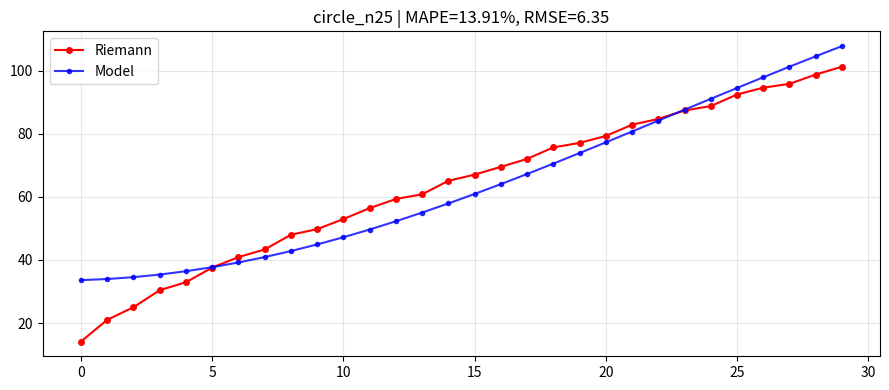
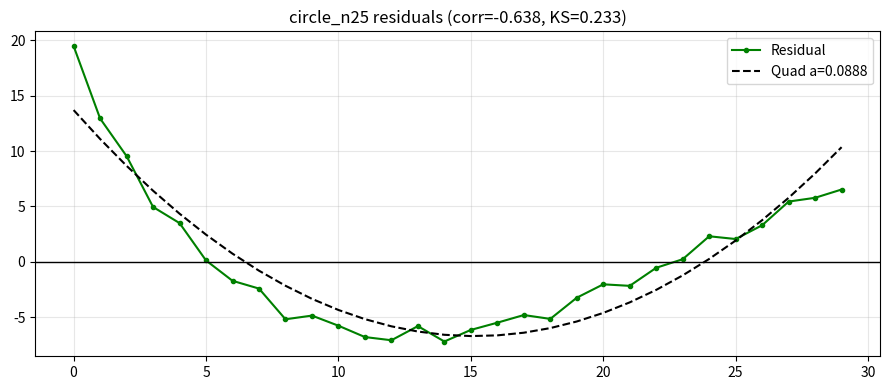
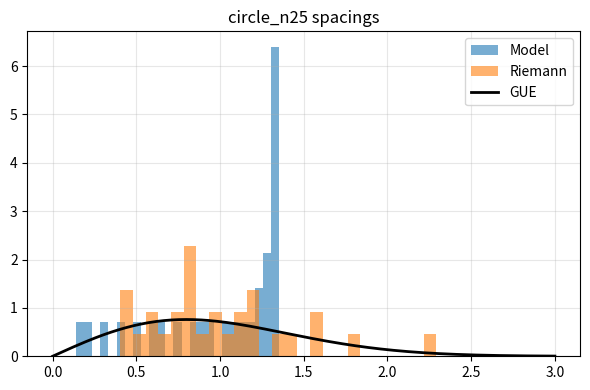
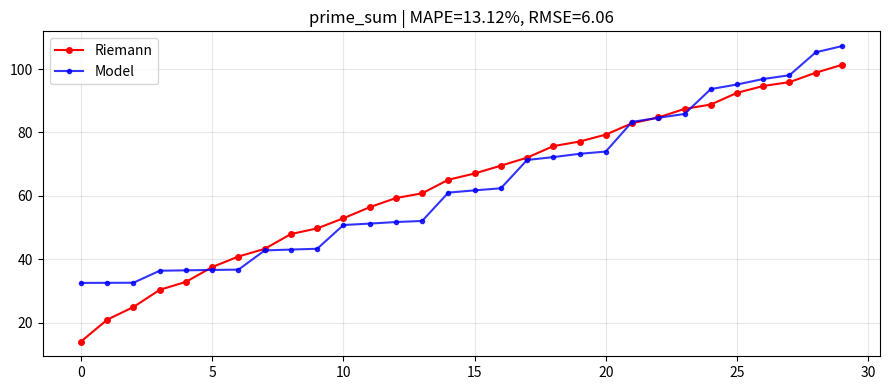
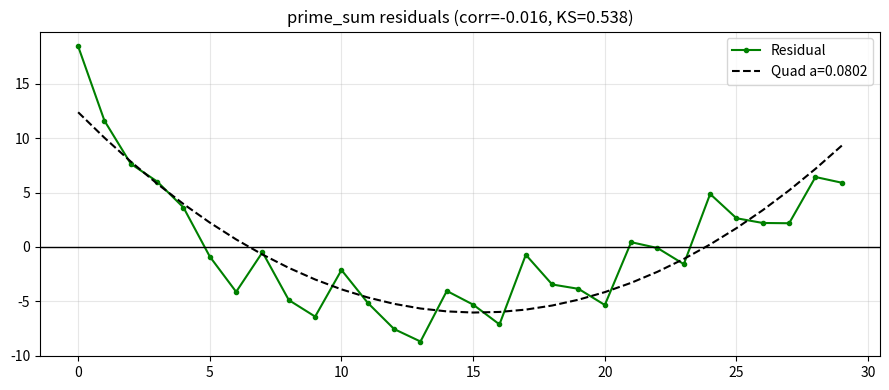
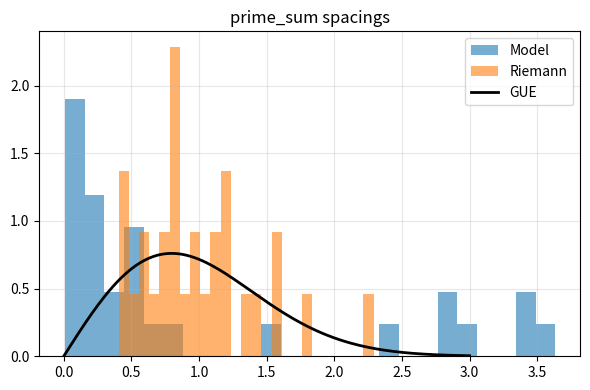
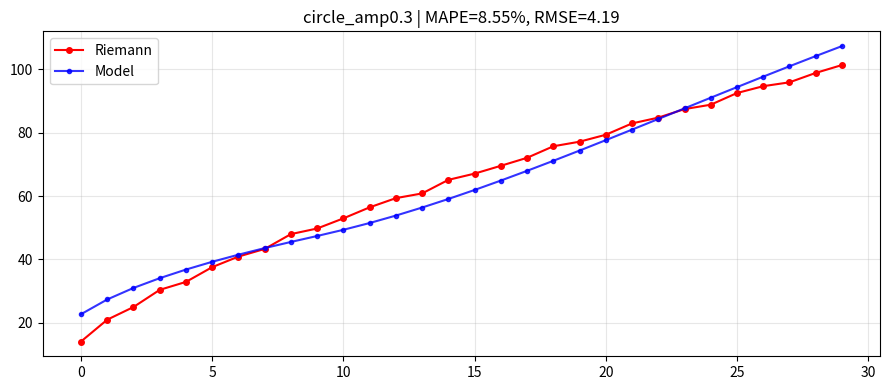
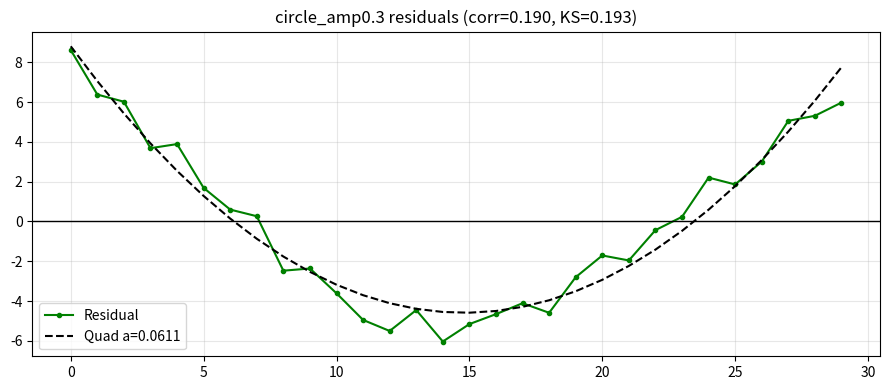
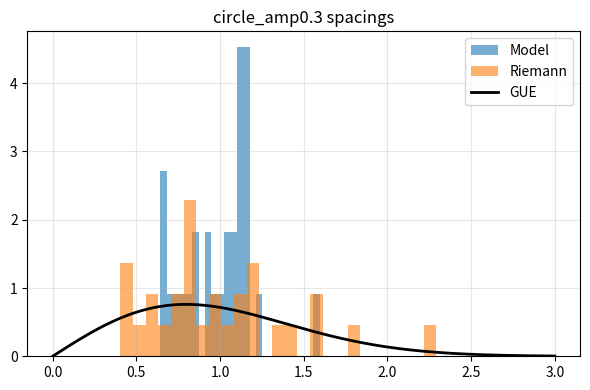
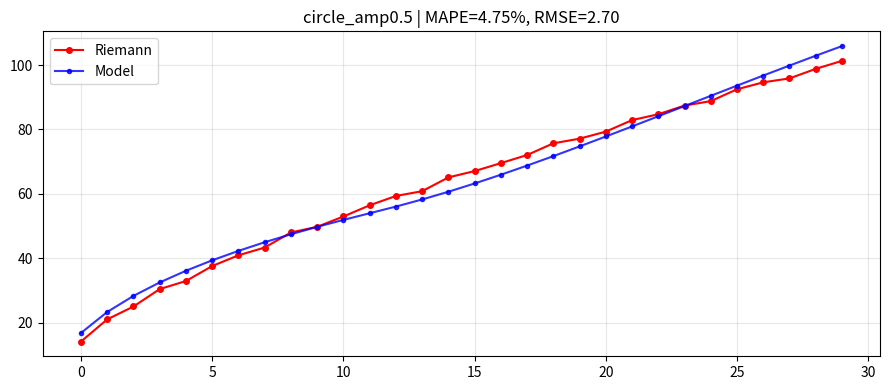
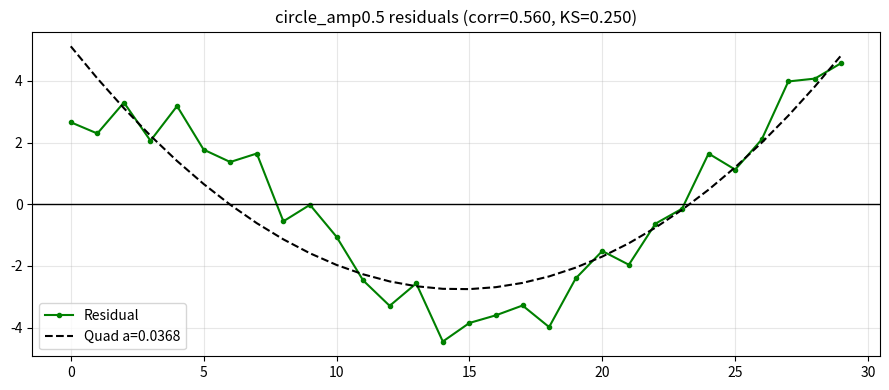
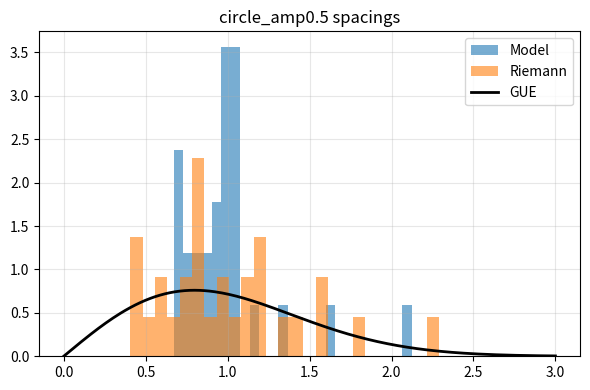
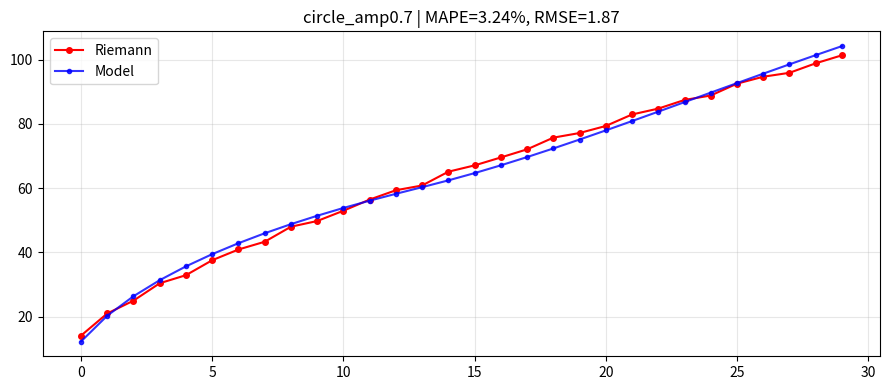
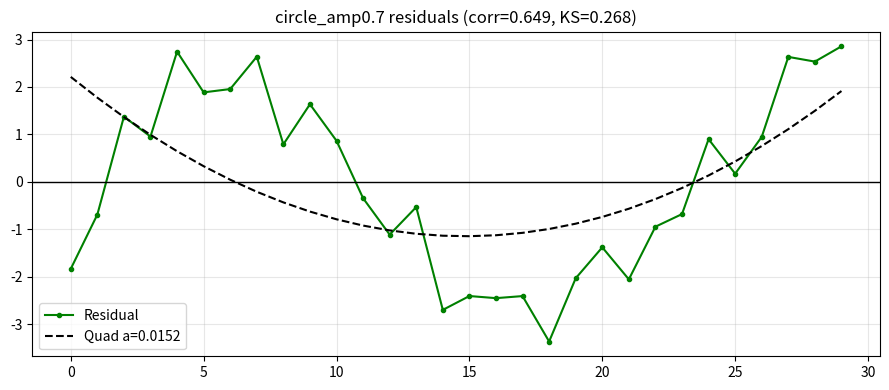
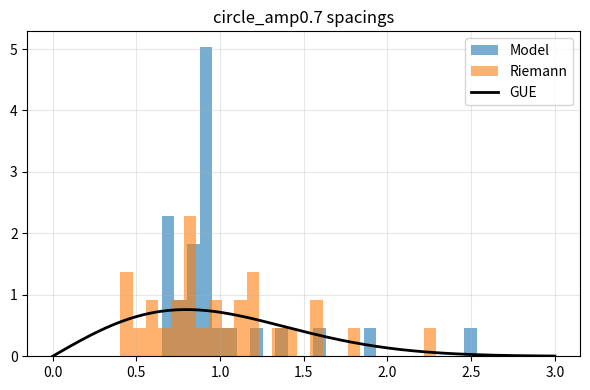
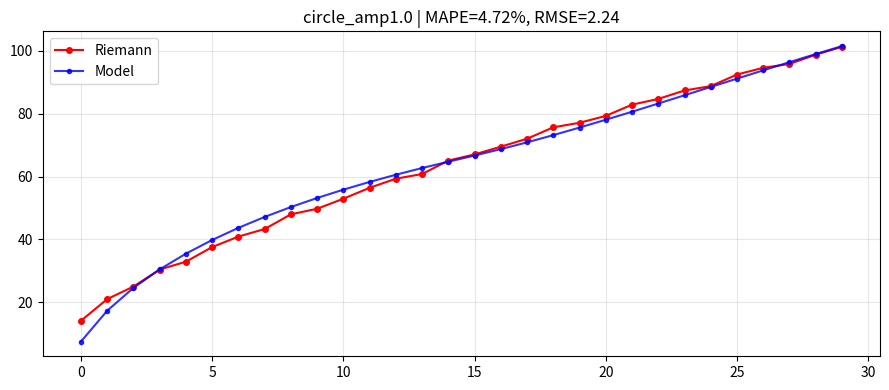

Source code (Python) for these figures, in order:
# hp_geo_phase.py
# Geometry-first Hilbert–Pólya toy: Pascal couplings + geometric phases only.
# No ad-hoc diagonal bowls/peaks. Saves PNGs; prints stats. No CSVs.

import numpy as np
import matplotlib.pyplot as plt
from scipy.special import comb

# ---- First 30 (or 100) Riemann zeros (imag parts). Use 30 for fast iteration.
RIEMANN = np.array([
    14.134725141734693, 21.022039638771555, 25.010857580145689, 30.424876125859513,
    32.935061587739190, 37.586178158825671, 40.918719012147495, 43.327073280914999,
    48.005150881167160, 49.773832477672302, 52.970321477714461, 56.446247697063395,
    59.347044002602353, 60.831778524609810, 65.112544048081607, 67.079810529494174,
    69.546401711173979, 72.067157674481908, 75.704690699083933, 77.144840068874805,
    79.337375020249368, 82.910380854086030, 84.735492980517050, 87.425274613125229,
    88.809111207634465, 92.491899270558484, 94.651344040519887, 95.870634228245310,
    98.831194218193692, 101.317851005731391
])

# ----- Helpers -----
def primes_up_to(n=200):
    sieve = np.ones(n+1, dtype=bool); sieve[:2] = False
    for p in range(2, int(n**0.5)+1):
        if sieve[p]:
            sieve[p*p::p] = False
    return np.nonzero(sieve)[0].tolist()

PRIMES = primes_up_to(200)
NPR = len(PRIMES)

def pascal_amp(d):
    return 1.0 if d == 1 else np.sqrt(comb(d, d//2, exact=True)) / (2.0**d)

# Optional mild edge amplitude taper (OFF by default)
def edge_taper_vec(N, eps=0.0, sigma=6.0):
    i = np.arange(N, dtype=float)
    return 1 - eps*(np.exp(-(i/sigma)**2) + np.exp(-((N-1-i)/sigma)**2))

# ----- Phase kernels (GEOMETRIC ONLY) -----
def phase_circle(i, j, d, n_quant=25.0):
    # φ = (2π/n)*d (constant per hop)
    return (2*np.pi/n_quant) * d

def phase_prime_sum(i, j, d):
    # φ ∝ d * (idx_i + idx_j)
    pi = (i % NPR); pj = (j % NPR)
    return np.pi * d * (pi + pj) / (2.0 * NPR)

def phase_prime_single(i, j, d):
    # φ ∝ d * idx_i
    pi = (i % NPR)
    return np.pi * d * pi / NPR

def phase_log(i, j, d, N, beta=1.0):
    # LOG-SCALED PHASE: φ ∝ d * log(1 + (i+j)/2) / log(N)
    avg = 0.5*(i + j)
    return beta * d * np.log(1.0 + avg) / np.log(N)

def phase_log_inverted(i, j, d, N, beta=1.0):
    # INVERTED LOG: Creates M-shape (concave-down)
    avg = 0.5*(i + j)
    return -beta * d * np.log(1.0 + avg) / np.log(N)

def phase_reciprocal(i, j, d, N, beta=1.0):
    # RECIPROCAL: 1/log naturally bends down
    avg = 0.5*(i + j)
    return beta * d / np.log(2.0 + avg)  # +2 to avoid log(1)=0

def phase_hybrid(i, j, d, N, n_quant=25.0, beta=1.0):
    # HYBRID: circle quantization modulated by log curvature
    return (2*np.pi/n_quant) * d * (1.0 + beta * np.log(1.0 + 0.5*(i+j)) / np.log(N))

def phase_hybrid_inverted(i, j, d, N, n_quant=25.0, beta=1.0):
    # INVERTED HYBRID: Creates M-shape
    return (2*np.pi/n_quant) * d * (1.0 - beta * np.log(1.0 + 0.5*(i+j)) / np.log(N))

def phase_hybrid_blend(i, j, d, N, n_quant=25.0, beta=1.0, gamma=0.8):
    # BLENDED: Smooth inversion with reciprocal term
    avg = 0.5*(i + j)
    return (2*np.pi/n_quant) * d * (1.0 - beta * np.log(1.0 + avg) / np.log(N) 
                                    + gamma / (1.0 + avg))

# NEW: Position-dependent amplitude modulation
def amplitude_modulation(i, j, N, alpha=0.0):
    """Modulate Pascal amplitude by position to create curvature"""
    if alpha == 0.0:
        return 1.0
    avg = 0.5 * (i + j)
    # Amplitude decreases with position → upper states bunch together
    return 1.0 / (1.0 + alpha * avg / N)

# ----- Build operator with a chosen phase kernel -----
def build_operator(N, max_distance, phase_fn, phase_kwargs=None, taper_eps=0.0, amp_alpha=0.0):
    if phase_kwargs is None: phase_kwargs = {}
    H = np.zeros((N, N), dtype=complex)
    taper = edge_taper_vec(N, eps=taper_eps, sigma=6.0)

    for i in range(N):
        jmin, jmax = max(0, i-max_distance), min(N, i+max_distance+1)
        for j in range(jmin, jmax):
            if i == j: continue
            d = abs(j - i)
            if d == 0 or d > max_distance: continue
            amp = pascal_amp(d)
            
            # Apply position-dependent amplitude modulation
            if amp_alpha != 0.0:
                amp *= amplitude_modulation(i, j, N, amp_alpha)
            
            phi = phase_fn(i, j, d, N=N, **phase_kwargs) if 'N' in phase_fn.__code__.co_varnames else phase_fn(i, j, d, **phase_kwargs)
            hop = -amp * (np.exp(1j*phi) if j > i else np.exp(-1j*phi))
            hop *= np.sqrt(taper[i]*taper[j])
            H[i, j] = hop
    return H

# ----- Fit & metrics -----
def affine_fit(model_vals, target):
    X = np.vstack([model_vals, np.ones_like(model_vals)]).T
    a, b = np.linalg.lstsq(X, target, rcond=None)[0]
    aligned = a*model_vals + b
    return a, b, aligned

def stats(evals, zeros):
    ev = np.sort(evals)[:len(zeros)]
    a, b, aligned = affine_fit(ev, zeros)
    res = aligned - zeros
    idx = np.arange(len(res))
    quad = np.polyfit(idx, res, 2)
    rmse = float(np.sqrt(np.mean(res**2)))
    mape = float(np.mean(np.abs(res)/zeros)*100.0)
    sp_m = np.diff(aligned); sp_m /= np.mean(sp_m)
    sp_t = np.diff(zeros);   sp_t /= np.mean(sp_t)
    corr = float(np.corrcoef(sp_m, sp_t)[0,1])
    hi = np.percentile(np.r_[sp_m, sp_t], 99)
    h1, edges = np.histogram(sp_m, bins=30, range=(0,hi), density=True)
    h2, _     = np.histogram(sp_t, bins=edges, density=True)
    F1, F2 = np.cumsum(h1), np.cumsum(h2)
    if F1[-1] != 0: F1 /= F1[-1]
    if F2[-1] != 0: F2 /= F2[-1]
    ks = float(np.max(np.abs(F1 - F2)))
    return dict(a=a,b=b,aligned=aligned,res=res,quad=quad,rmse=rmse,mape=mape,corr=corr,ks=ks)

def plots(tag, info, zeros):
    aligned, res, quad = info['aligned'], info['res'], info['quad']
    x = np.arange(len(aligned))

    # 1) alignment
    plt.figure(figsize=(9,4))
    plt.plot(zeros[:len(aligned)], 'ro-', label='Riemann', ms=4)
    plt.plot(aligned, 'bo-', label='Model', ms=3, alpha=0.8)
    plt.grid(alpha=0.3); plt.legend()
    plt.title(f'{tag} | MAPE={info["mape"]:.2f}%, RMSE={info["rmse"]:.2f}')
    plt.tight_layout(); plt.savefig(f'{tag}_alignment.png', dpi=140)

    # 2) residuals + quad fit
    plt.figure(figsize=(9,4))
    plt.plot(res, 'g.-', label='Residual')
    plt.plot(np.polyval(quad, x), 'k--', label=f'Quad a={quad[0]:.4f}')
    plt.axhline(0, color='k', lw=1)
    plt.grid(alpha=0.3); plt.legend()
    plt.title(f'{tag} residuals (corr={info["corr"]:.3f}, KS={info["ks"]:.3f})')
    plt.tight_layout(); plt.savefig(f'{tag}_residuals.png', dpi=140)

    # 3) spacing hist vs Wigner-GUE
    plt.figure(figsize=(6,4))
    s = np.linspace(0,3,200)
    gue = (np.pi/2)*s*np.exp(-np.pi*s**2/4)
    plt.hist(info['sp_m'] if 'sp_m' in info else np.diff(aligned)/np.mean(np.diff(aligned)),
             bins=25, density=True, alpha=0.6, label='Model')
    sp_t = np.diff(zeros[:len(aligned)])
    sp_t /= np.mean(sp_t)
    plt.hist(sp_t, bins=25, density=True, alpha=0.6, label='Riemann')
    plt.plot(s, gue, 'k-', lw=2, label='GUE')
    plt.grid(alpha=0.3); plt.legend()
    plt.title(f'{tag} spacings')
    plt.tight_layout(); plt.savefig(f'{tag}_spacing.png', dpi=140)

def run_all():
    N = 160
    take = 30
    zeros = RIEMANN[:take]
    dmax = 5
    taper_eps = 0.00  # edge taper OFF by default; set 0.04 for tiny corner cleanup

    configs = [
        # Baseline (W-shape, wrong curvature)
        ("circle_n25",           phase_circle,      dict(n_quant=25.0), 0.0),
        ("prime_sum",            phase_prime_sum,   dict(),             0.0),
        
        # AMPLITUDE MODULATION (geometric curvature control!)
        ("circle_amp0.3",        phase_circle,      dict(n_quant=25.0), 0.3),
        ("circle_amp0.5",        phase_circle,      dict(n_quant=25.0), 0.5),
        ("circle_amp0.7",        phase_circle,      dict(n_quant=25.0), 0.7),
        ("circle_amp1.0",        phase_circle,      dict(n_quant=25.0), 1.0),
        
        ("prime_amp0.3",         phase_prime_sum,   dict(),             0.3),
        ("prime_amp0.5",         phase_prime_sum,   dict(),             0.5),
        ("prime_amp0.7",         phase_prime_sum,   dict(),             0.7),
        ("prime_amp1.0",         phase_prime_sum,   dict(),             1.0),
    ]

    best = None
    for name, fn, kw, amp_alpha in configs:
        H = build_operator(N, dmax, fn, phase_kwargs=kw, taper_eps=taper_eps, amp_alpha=amp_alpha)
        ev = np.linalg.eigvalsh(H)
        info = stats(ev, zeros)
        print(f"\n[{name}]  MAPE={info['mape']:.2f}%  RMSE={info['rmse']:.2f}  "
              f"quad.a={info['quad'][0]:+.4f}  corr={info['corr']:.3f}  KS={info['ks']:.3f}")
        plots(name, info, zeros)
        key = (info['mape'], abs(info['quad'][0]), info['rmse'])
        if best is None or key < (best['mape'], abs(best['quad'][0]), best['rmse']):
            best = dict(tag=name, **info)

    print("\n=== BEST (geometry-only) ===")
    print(f"tag={best['tag']}, MAPE={best['mape']:.2f}%, RMSE={best['rmse']:.2f}, "
          f"quad.a={best['quad'][0]:+.4f}, corr={best['corr']:.3f}, KS={best['ks']:.3f}")
    print("Saved *_alignment.png, *_residuals.png, *_spacing.png for each model.")

if __name__ == "__main__":
    run_all()
